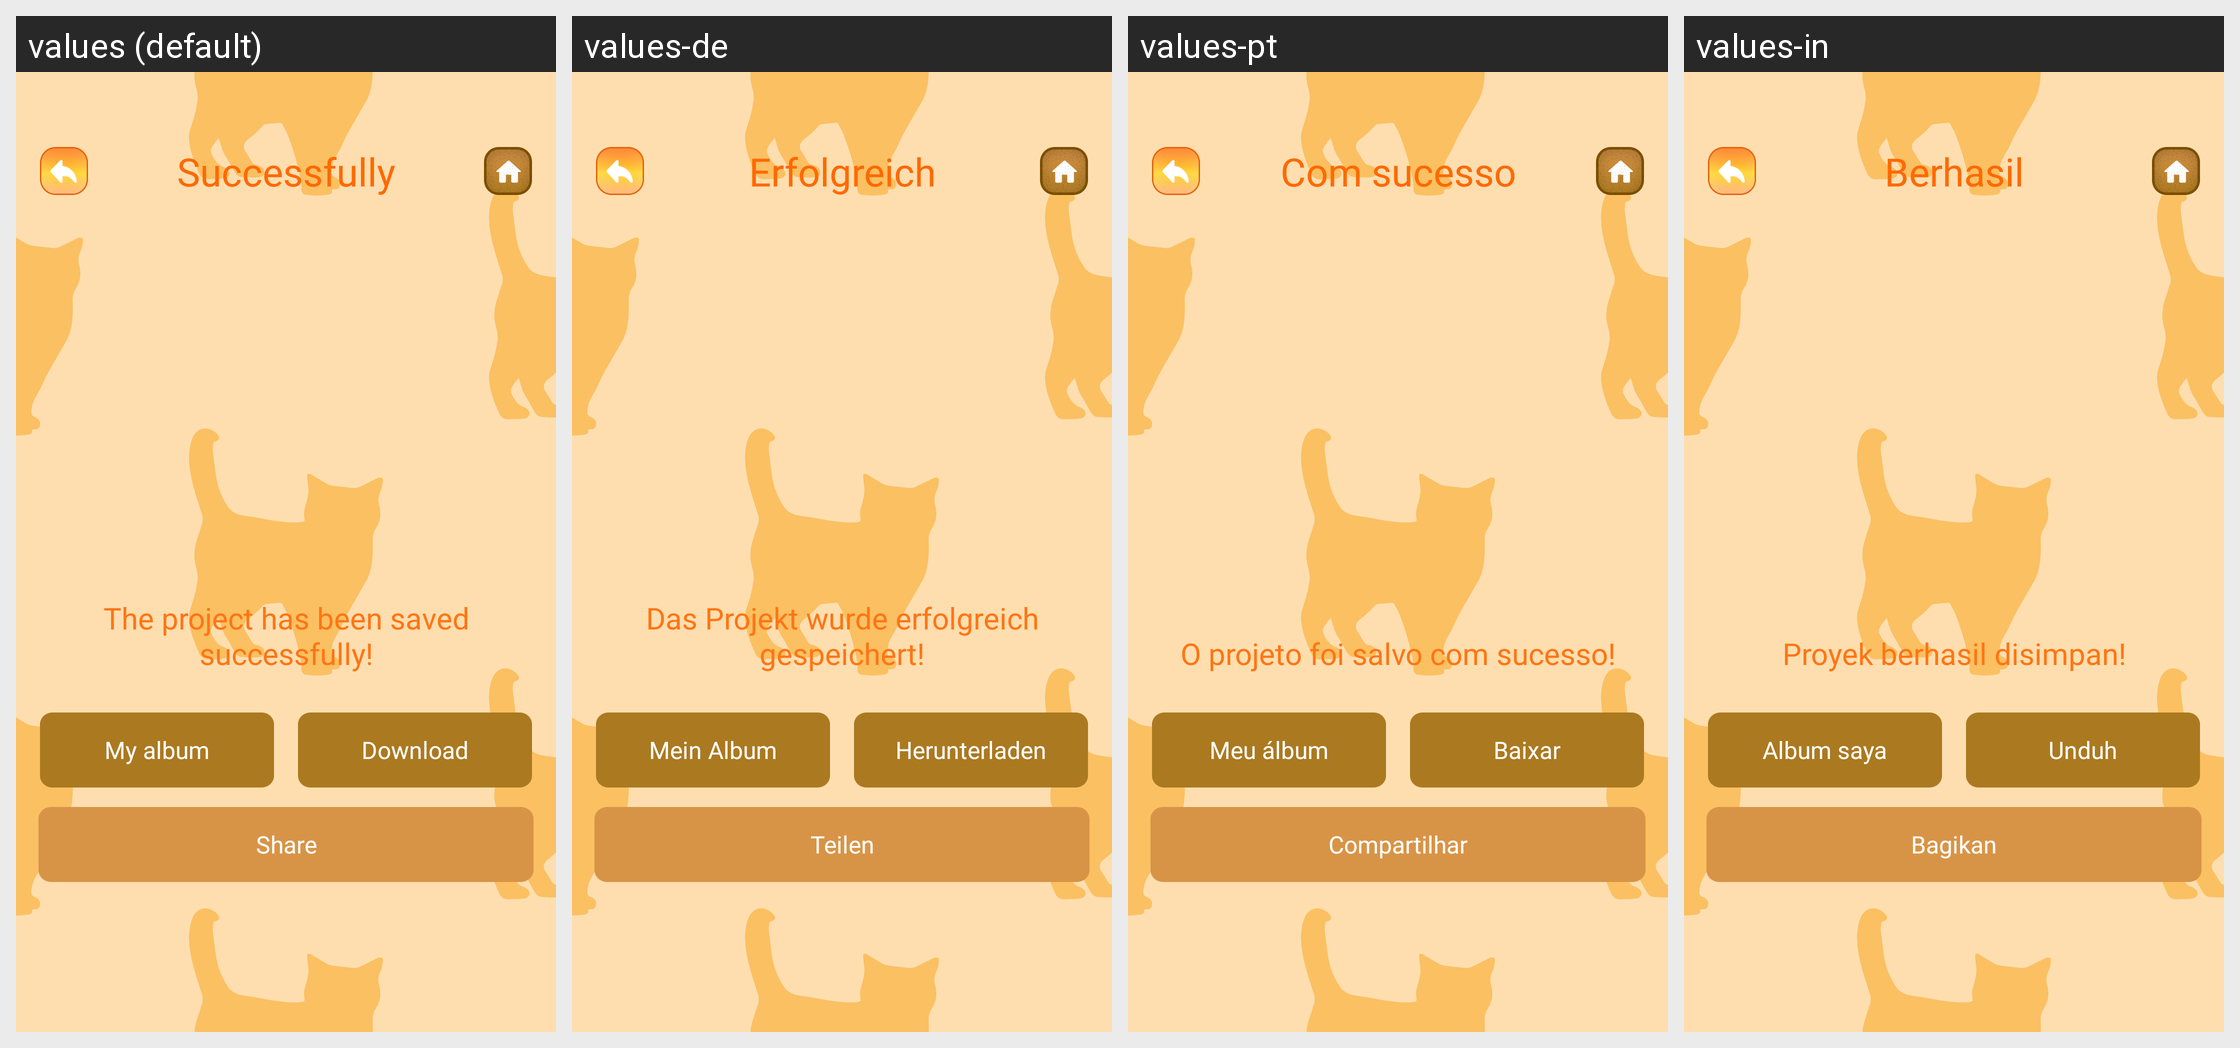

The Android screen above is rendered under several locales of the same app. Produce the string resources it draws, with the default and per-locale values.
Android screen res/layout/activity_success.xml rendered under 4 locales, left to right: values (default), values-de, values-pt, values-in. Device: Nexus 5 (rendered at 1080×1920; each locale shown at half size, 540×960, under a caption strip naming it); theme Theme.ST195.
Other locales in the repository, not shown: values-es, values-fr, values-hi.
Strings drawn on this screen, with the default value and each locale's value (text and hints the layout hard-codes, and strings that could not be matched under every locale, appear in the picture but are not listed):

successfully
  values: Successfully
  values-de: Erfolgreich
  values-pt: Com sucesso
  values-in: Berhasil

image_has_been_saved_successfully
  values: The project has been saved successfully!
  values-de: Das Projekt wurde erfolgreich gespeichert!
  values-pt: O projeto foi salvo com sucesso!
  values-in: Proyek berhasil disimpan!

my_creation
  values: My album
  values-de: Mein Album
  values-pt: Meu álbum
  values-in: Album saya

download
  values: Download
  values-de: Herunterladen
  values-pt: Baixar
  values-in: Unduh

share
  values: Share
  values-de: Teilen
  values-pt: Compartilhar
  values-in: Bagikan
